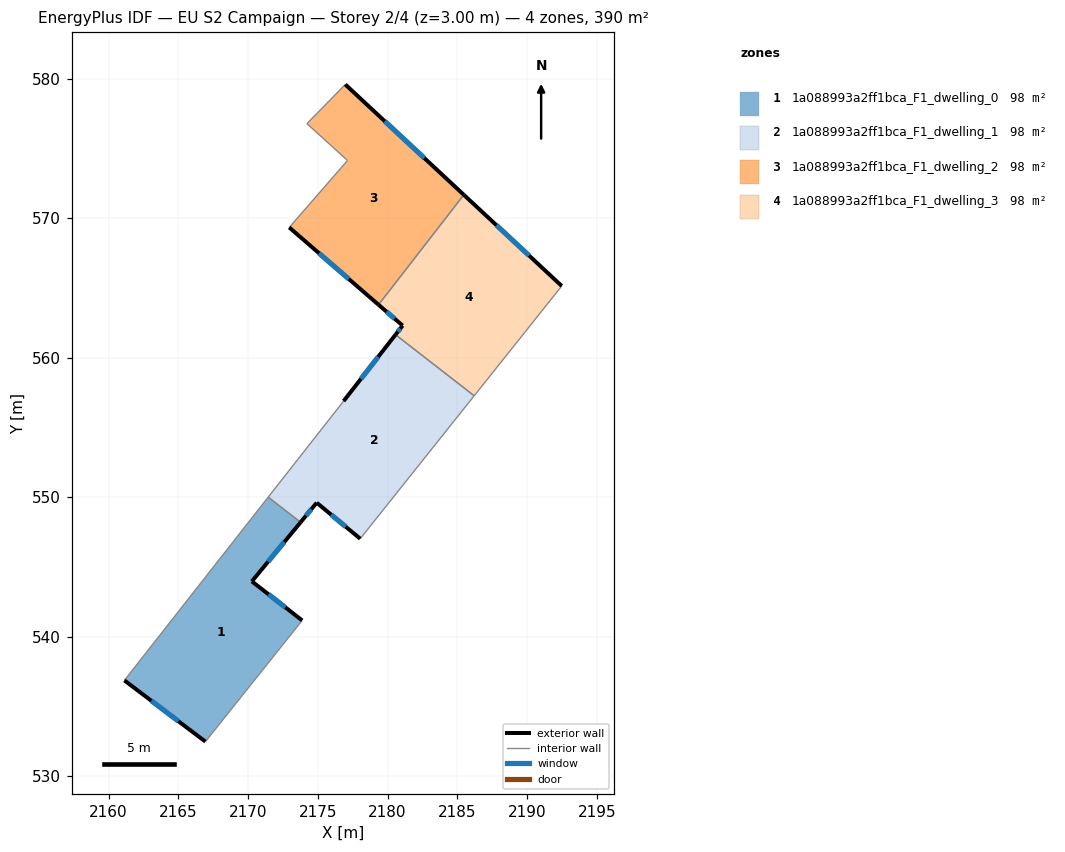
=== STOREY PLAN SPEC (per zone: floor XY polygon, exterior-wall plan segments, windows/doors) ===
zone 1: 1a088993a2ff1bca_F1_dwelling_0  (97.6 m²)
  floor: (2173.76, 548.19) (2170.27, 543.96) (2173.88, 541.16) (2166.94, 532.47) (2161.13, 536.86) (2171.44, 550.00)
  exterior wall: (2161.13, 536.86) – (2166.94, 532.47)  [7.3 m]
    window: (2163.07, 535.39) – (2165.00, 533.93)  [2.4 m²]
  exterior wall: (2170.27, 543.96) – (2173.76, 548.19)  [5.5 m]
    window: (2171.44, 545.37) – (2172.60, 546.78)  [1.8 m²]
  exterior wall: (2173.88, 541.16) – (2170.27, 543.96)  [4.6 m]
    window: (2172.68, 542.09) – (2171.47, 543.02)  [1.5 m²]
  interior walls: 3
zone 2: 1a088993a2ff1bca_F1_dwelling_1  (97.6 m²)
  floor: (2186.21, 557.26) (2178.04, 547.02) (2174.92, 549.60) (2173.76, 548.19) (2171.44, 550.00) (2176.85, 556.89) (2180.57, 561.64)
  exterior wall: (2180.57, 561.64) – (2176.85, 556.89)  [6.0 m]
    window: (2179.33, 560.06) – (2178.09, 558.47)  [2.0 m²]
  exterior wall: (2174.92, 549.60) – (2178.04, 547.02)  [4.0 m]
    window: (2175.96, 548.74) – (2177.00, 547.88)  [1.4 m²]
  exterior wall: (2173.76, 548.19) – (2174.92, 549.60)  [1.8 m]
    window: (2174.15, 548.66) – (2174.54, 549.13)  [0.6 m²]
  interior walls: 4
zone 3: 1a088993a2ff1bca_F1_dwelling_2  (97.6 m²)
  floor: (2185.47, 571.67) (2179.35, 563.79) (2172.95, 569.34) (2177.13, 574.14) (2174.22, 576.78) (2176.97, 579.59)
  exterior wall: (2185.47, 571.67) – (2176.97, 579.59)  [11.6 m]
    window: (2182.64, 574.31) – (2179.80, 576.95)  [3.9 m²]
  exterior wall: (2172.95, 569.34) – (2179.35, 563.79)  [8.5 m]
    window: (2175.09, 567.49) – (2177.22, 565.64)  [2.8 m²]
  interior walls: 4
zone 4: 1a088993a2ff1bca_F1_dwelling_3  (97.6 m²)
  floor: (2192.49, 565.14) (2186.21, 557.26) (2180.57, 561.64) (2181.08, 562.30) (2179.35, 563.79) (2185.47, 571.67)
  exterior wall: (2181.08, 562.30) – (2180.57, 561.64)  [0.8 m]
    window: (2180.91, 562.08) – (2180.74, 561.86)  [0.3 m²]
  exterior wall: (2179.35, 563.79) – (2181.08, 562.30)  [2.3 m]
    window: (2179.93, 563.29) – (2180.51, 562.79)  [0.8 m²]
  exterior wall: (2192.49, 565.14) – (2185.47, 571.67)  [9.6 m]
    window: (2190.15, 567.31) – (2187.81, 569.49)  [3.2 m²]
  interior walls: 3

=== DERIVED (storey summary) ===
Building: EU S2 Campaign
Storey: 2 of 4  (floor level z = 3.00 m)
Storey gross floor area: 390.4 m²
Zones on this storey: 4
  - 1a088993a2ff1bca_F1_dwelling_0: floor 97.6 m²; exterior wall 17.3 m (52.0 m²); 3 window(s) 5.8 m²; WWR 11.1%
  - 1a088993a2ff1bca_F1_dwelling_1: floor 97.6 m²; exterior wall 11.9 m (35.7 m²); 3 window(s) 4.0 m²; WWR 11.1%
  - 1a088993a2ff1bca_F1_dwelling_2: floor 97.6 m²; exterior wall 20.1 m (60.2 m²); 2 window(s) 6.7 m²; WWR 11.1%
  - 1a088993a2ff1bca_F1_dwelling_3: floor 97.6 m²; exterior wall 12.7 m (38.1 m²); 3 window(s) 4.2 m²; WWR 11.1%
Zone adjacency (shared interzone walls):
  - 1a088993a2ff1bca_F1_dwelling_0 ↔ 1a088993a2ff1bca_F1_dwelling_1
  - 1a088993a2ff1bca_F1_dwelling_1 ↔ 1a088993a2ff1bca_F1_dwelling_3
  - 1a088993a2ff1bca_F1_dwelling_2 ↔ 1a088993a2ff1bca_F1_dwelling_3